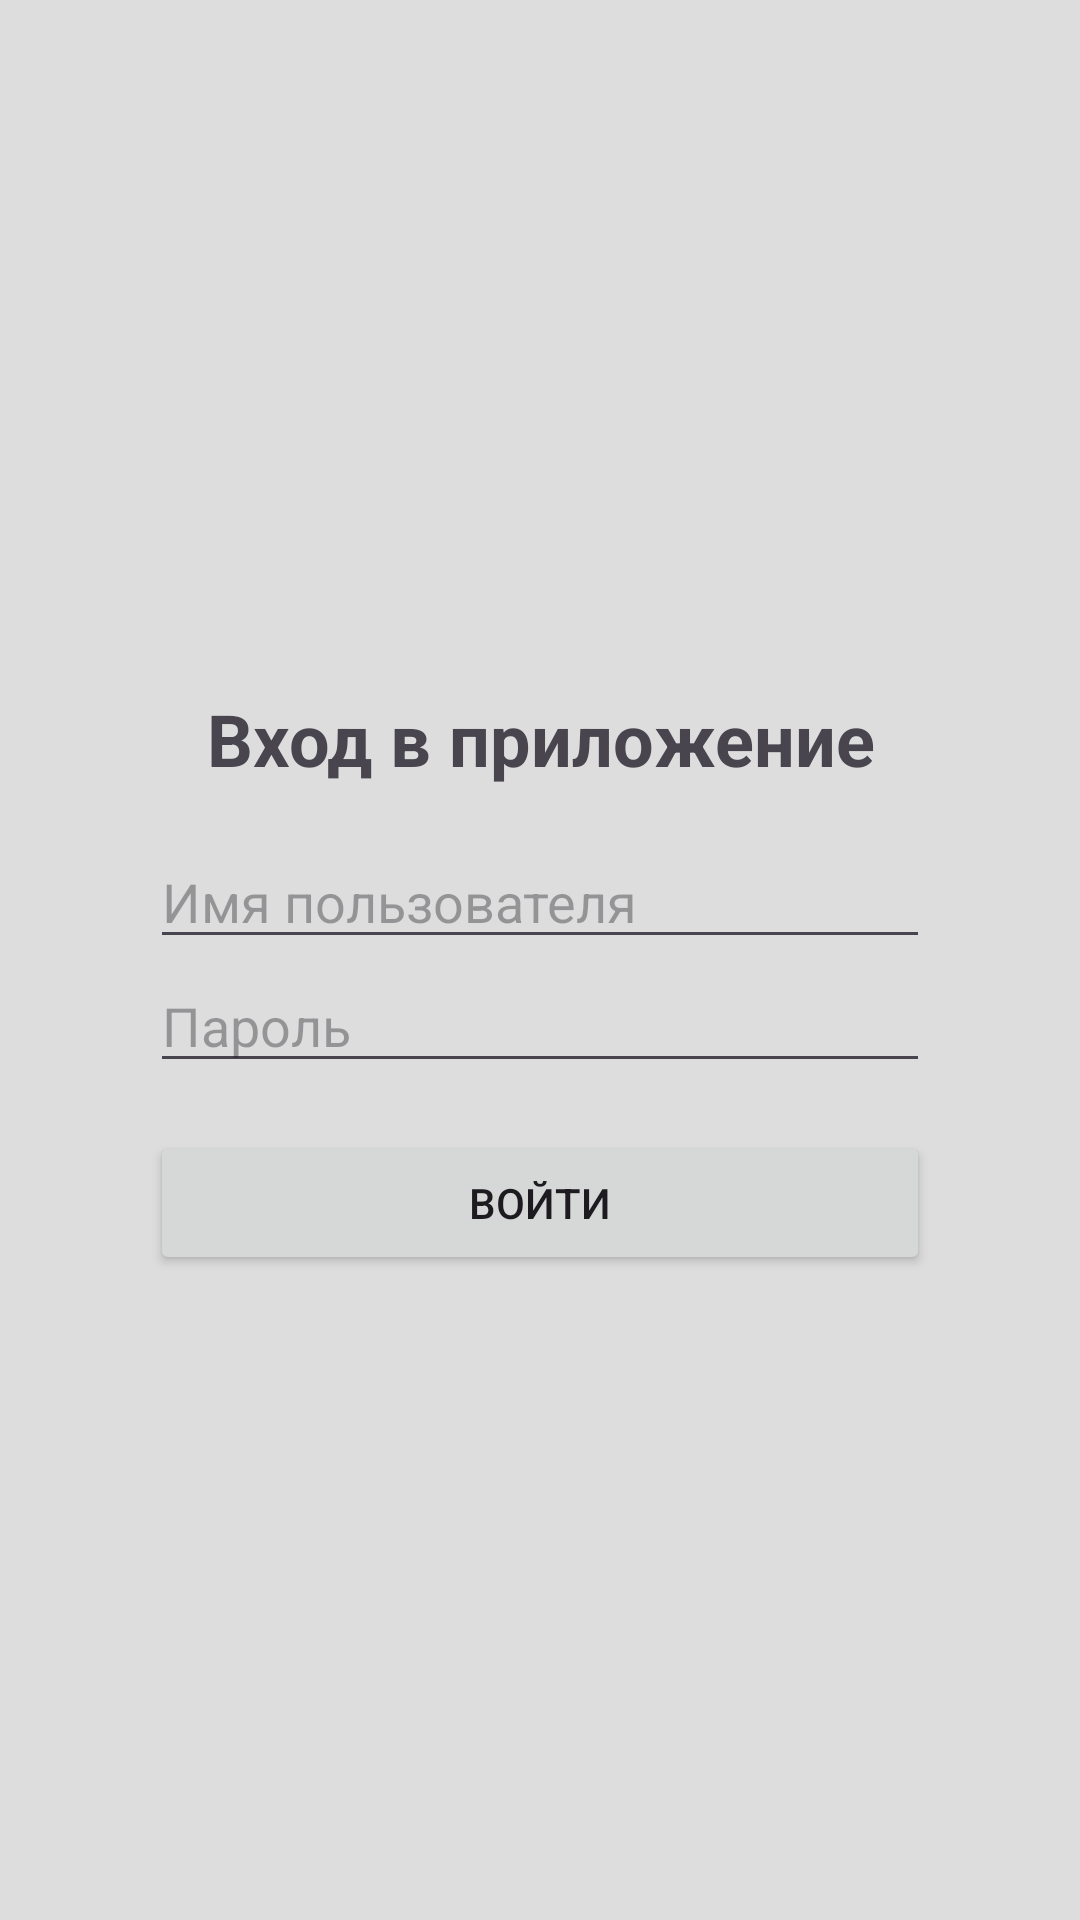

Here is an Android app screen rendered from its layout file. Give the layout XML and the strings, colors and styles it references.
<!-- AndroidManifest.xml: application theme Theme.DiaryReader -->
<!-- res/layout/login.xml -->
<LinearLayout xmlns:android="http://schemas.android.com/apk/res/android"
    android:layout_width="match_parent"
    android:layout_height="match_parent"
    android:background="#dddddd"
    android:orientation="vertical"
    android:padding="50dp">

    <TextView
        android:layout_width="match_parent"
        android:layout_height="wrap_content"
        android:gravity="center_horizontal"
        android:paddingBottom="16dp"
        android:text="Вход в приложение"
        android:textSize="24sp"
        android:layout_marginTop="180dp"
        android:textStyle="bold" />

    <EditText
        android:id="@+id/username"
        android:layout_width="match_parent"
        android:layout_height="wrap_content"
        android:hint="Имя пользователя"
        android:inputType="text" />

    <EditText
        android:id="@+id/password"
        android:layout_width="match_parent"
        android:layout_height="wrap_content"
        android:hint="Пароль"
        android:inputType="textPassword" />

    <Button
        android:id="@+id/login_button"
        android:layout_width="match_parent"
        android:layout_height="wrap_content"
        android:layout_marginTop="16dp"
        android:text="Войти" />
</LinearLayout>
<!-- resources referenced by this layout -->
<resources>
  <style name="Theme.DiaryReader" parent="Base.Theme.DiaryReader" />
  <style name="Base.Theme.DiaryReader" parent="Theme.Material3.DayNight.NoActionBar">
          
          
          <item name="android:statusBarColor">#333e48</item>
          
          <item name="android:navigationBarColor">#333e48</item>
      </style>
</resources>
